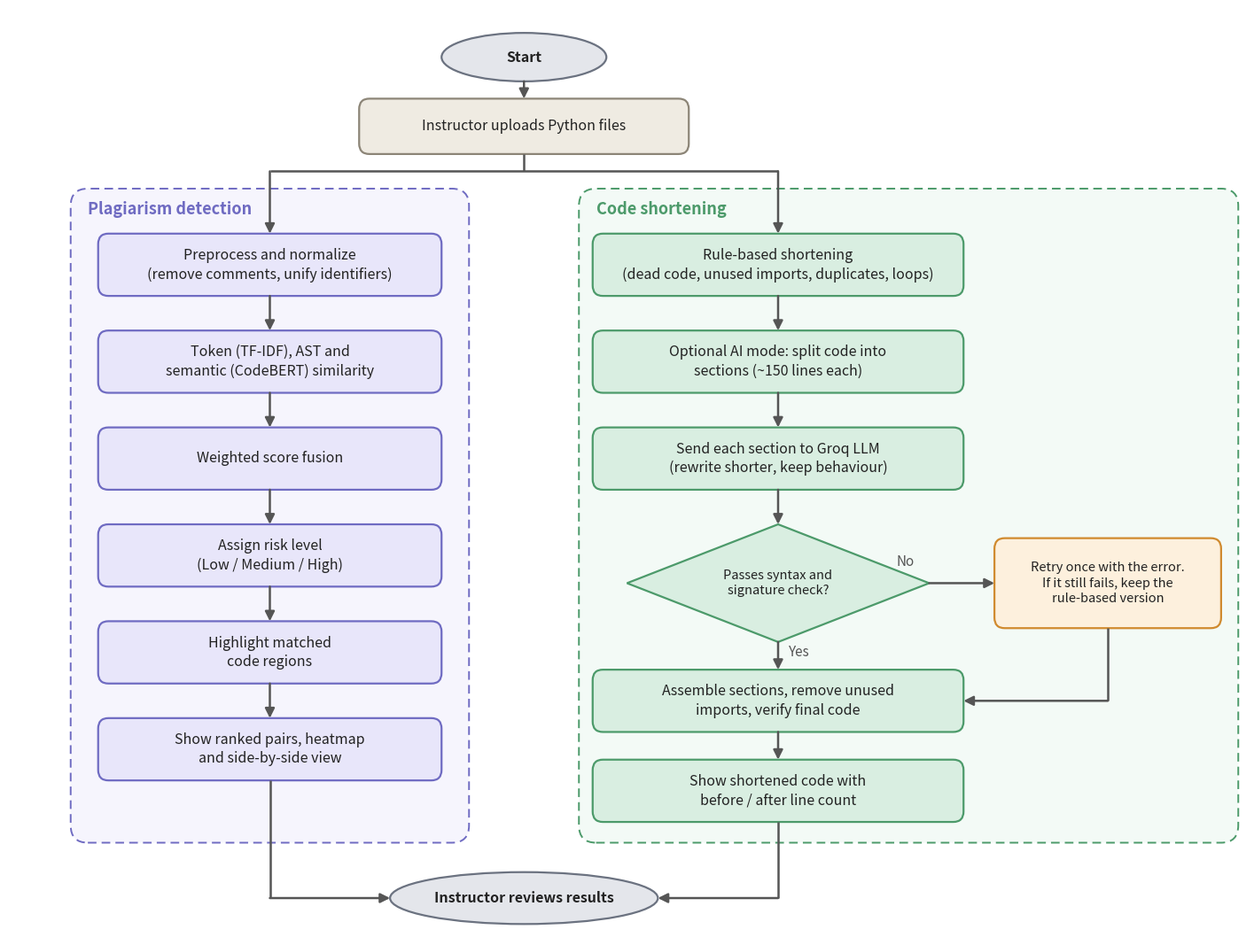

Generate this figure with matplotlib: (Note: this script raises an exception after producing the figure.)
"""Draws docs/flowchart.png (working flow of the system).

Run from the project root:  python docs/diagram_flowchart.py
Needs only matplotlib (already in requirements.txt). Edit the text below to change labels.
"""
import os

import matplotlib
matplotlib.use("Agg")
import matplotlib.pyplot as plt
from matplotlib.patches import Ellipse, FancyBboxPatch, Polygon

APP = ("#EFEBE2", "#8C8577")
DET = ("#E8E6FA", "#6F6BC2")
SHORT = ("#D9EEE1", "#4C9A6A")
EXT = ("#FDF0DD", "#D08A2E")
END = ("#E4E6EB", "#6B7280")
INK, SUB, ARROW = "#222222", "#555555", "#555555"

fig, ax = plt.subplots(figsize=(18, 13.6))
ax.set_xlim(0, 18)
ax.set_ylim(-0.5, 12.9)
ax.axis("off")


def region(x, y, w, h, fill, edge, label):
    ax.add_patch(FancyBboxPatch((x, y), w, h, boxstyle="round,pad=0,rounding_size=0.25",
                                fc=fill, ec=edge, lw=1.4, ls=(0, (5, 3))))
    ax.text(x + 0.25, y + h - 0.3, label, fontsize=13, fontweight="bold", color=edge, va="center")


def box(cx, cy, w, h, text, style, size=11.5):
    ax.add_patch(FancyBboxPatch((cx - w / 2, cy - h / 2), w, h, boxstyle="round,pad=0,rounding_size=0.15",
                                fc=style[0], ec=style[1], lw=1.6))
    ax.text(cx, cy, text, ha="center", va="center", fontsize=size, color=INK, linespacing=1.35)


def oval(cx, cy, w, h, text):
    ax.add_patch(Ellipse((cx, cy), w, h, fc=END[0], ec=END[1], lw=1.6))
    ax.text(cx, cy, text, ha="center", va="center", fontsize=11.5, fontweight="bold", color=INK)


def diamond(cx, cy, w, h, text, style):
    ax.add_patch(Polygon([(cx, cy + h / 2), (cx + w / 2, cy), (cx, cy - h / 2), (cx - w / 2, cy)],
                         closed=True, fc=style[0], ec=style[1], lw=1.6))
    ax.text(cx, cy, text, ha="center", va="center", fontsize=10.5, color=INK, linespacing=1.3)


def arrow(p, q):
    ax.annotate("", xy=q, xytext=p, arrowprops=dict(arrowstyle="-|>", color=ARROW, lw=1.8,
                                                    shrinkA=0, shrinkB=0, mutation_scale=16))


def line(p, q):
    ax.plot([p[0], q[0]], [p[1], q[1]], color=ARROW, lw=1.8, solid_capstyle="butt")


LX, RX = 3.8, 11.2
region(0.9, 0.85, 5.8, 9.45, "#F6F5FD", DET[1], "Plagiarism detection")
region(8.3, 0.85, 9.6, 9.45, "#F3FAF6", SHORT[1], "Code shortening")

# top
oval(7.5, 12.2, 2.4, 0.7, "Start")
box(7.5, 11.2, 4.8, 0.8, "Instructor uploads Python files", APP)
arrow((7.5, 11.85), (7.5, 11.6))
line((7.5, 10.8), (7.5, 10.55))
line((LX, 10.55), (RX, 10.55))
arrow((LX, 10.55), (LX, 9.65))
arrow((RX, 10.55), (RX, 9.65))

# left lane: detection
ly = [9.2, 7.8, 6.4, 5.0, 3.6, 2.2]
ltxt = ["Preprocess and normalize\n(remove comments, unify identifiers)",
        "Token (TF-IDF), AST and\nsemantic (CodeBERT) similarity",
        "Weighted score fusion",
        "Assign risk level\n(Low / Medium / High)",
        "Highlight matched\ncode regions",
        "Show ranked pairs, heatmap\nand side-by-side view"]
for y, t in zip(ly, ltxt):
    box(LX, y, 5.0, 0.9, t, DET)
for a, b in zip(ly[:-1], ly[1:]):
    arrow((LX, a - 0.45), (LX, b + 0.45))

# right lane: shortening
box(RX, 9.2, 5.4, 0.9, "Rule-based shortening\n(dead code, unused imports, duplicates, loops)", SHORT)
box(RX, 7.8, 5.4, 0.9, "Optional AI mode: split code into\nsections (~150 lines each)", SHORT)
box(RX, 6.4, 5.4, 0.9, "Send each section to Groq LLM\n(rewrite shorter, keep behaviour)", SHORT)
arrow((RX, 8.75), (RX, 8.25))
arrow((RX, 7.35), (RX, 6.85))
diamond(RX, 4.6, 4.4, 1.7, "Passes syntax and\nsignature check?", SHORT)
arrow((RX, 5.95), (RX, 5.45))
box(RX, 2.9, 5.4, 0.9, "Assemble sections, remove unused\nimports, verify final code", SHORT)
arrow((RX, 3.75), (RX, 3.35))
ax.text(RX + 0.15, 3.6, "Yes", fontsize=11, color=SUB, va="center")
box(RX, 1.6, 5.4, 0.9, "Show shortened code with\nbefore / after line count", SHORT)
arrow((RX, 2.45), (RX, 2.05))

# retry branch
box(16.0, 4.6, 3.3, 1.3, "Retry once with the error.\nIf it still fails, keep the\nrule-based version", EXT, 10.5)
arrow((RX + 2.2, 4.6), (14.35, 4.6))
ax.text(13.05, 4.85, "No", fontsize=11, color=SUB, ha="center")
line((16.0, 3.95), (16.0, 2.9))
arrow((16.0, 2.9), (RX + 2.7, 2.9))

# end
oval(7.5, 0.05, 3.9, 0.75, "Instructor reviews results")
line((LX, 1.75), (LX, 0.05))
arrow((LX, 0.05), (5.55, 0.05))
line((RX, 1.15), (RX, 0.05))
arrow((RX, 0.05), (9.45, 0.05))

OUT = os.path.join(os.path.dirname(os.path.abspath(__file__)), "flowchart.png")
plt.savefig(OUT, dpi=170, bbox_inches="tight", pad_inches=0.25, facecolor="white")
print("saved", OUT)
